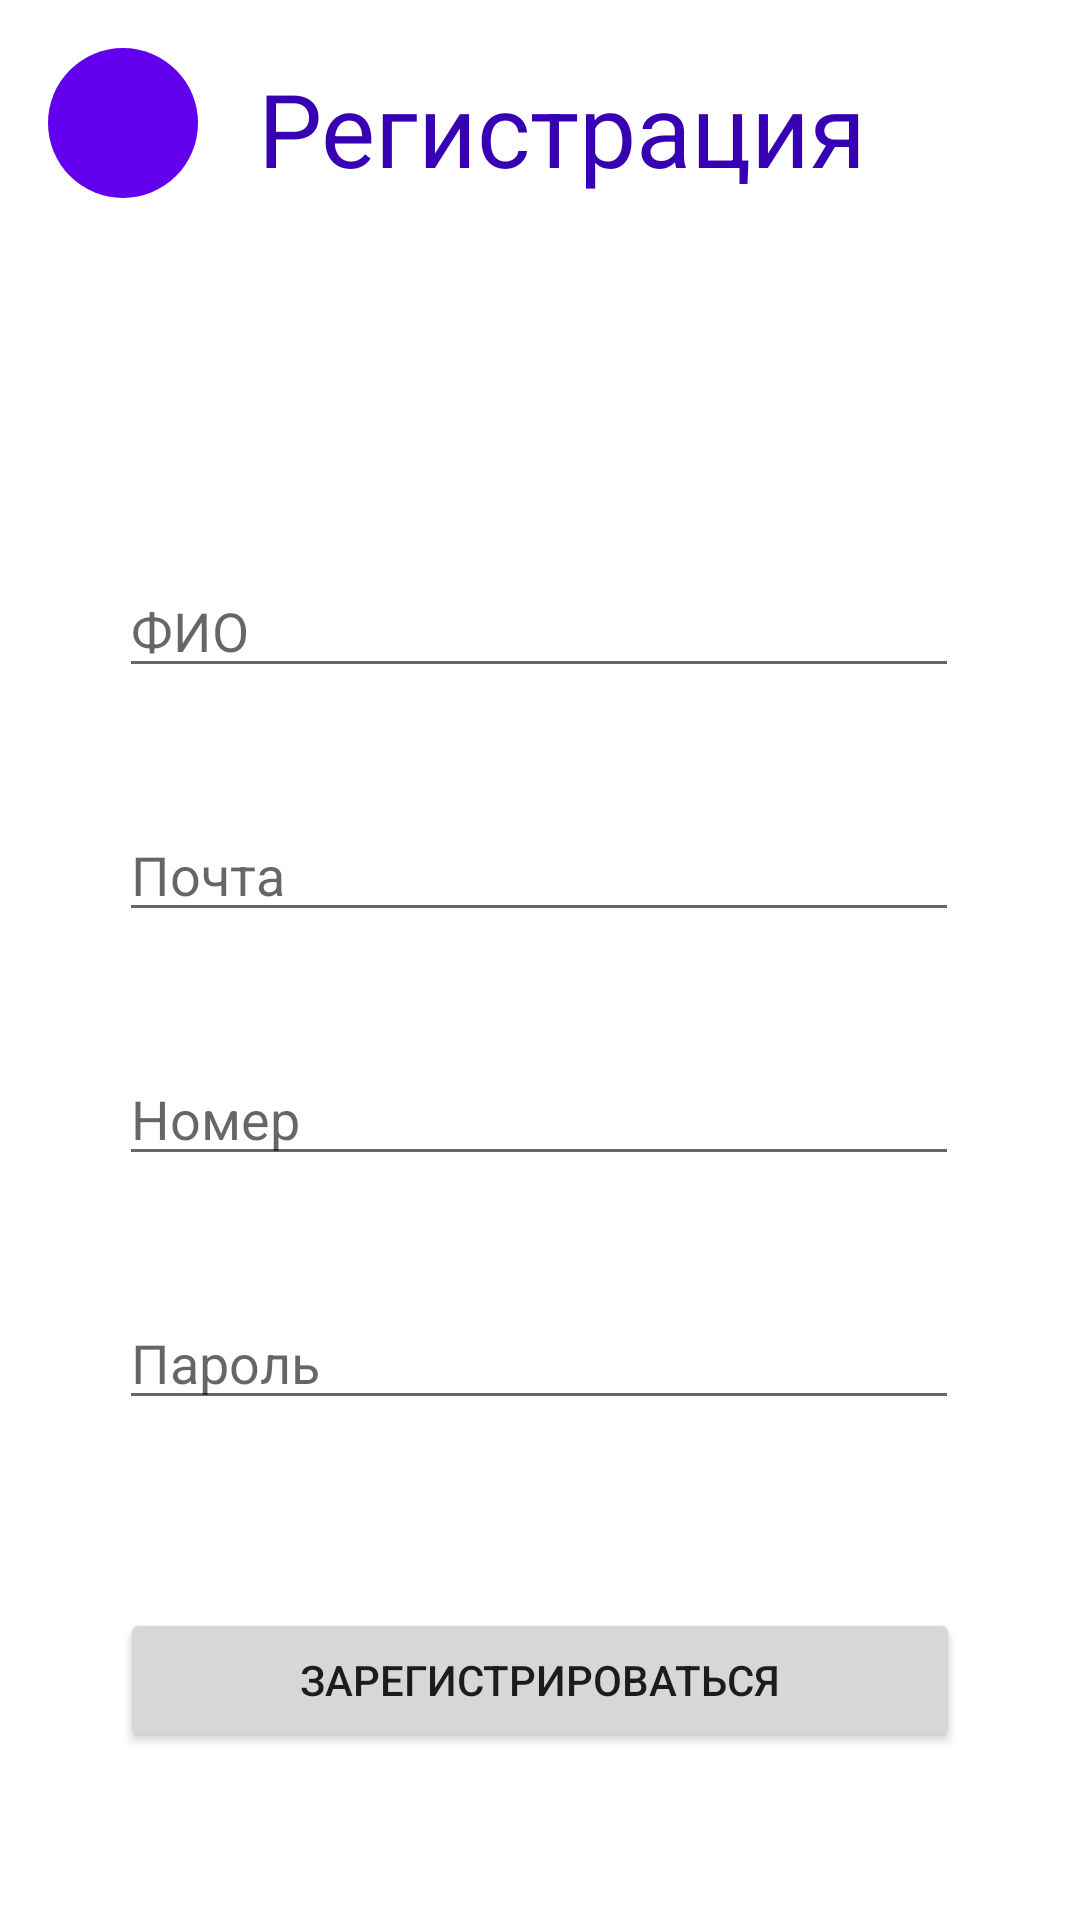

Produce the Android XML layout that renders to this screen, including the resource entries it uses.
<!-- AndroidManifest.xml: application theme Theme.ManicureApp -->
<!-- res/layout/registration_fragment.xml -->
<?xml version="1.0" encoding="utf-8"?>
<androidx.constraintlayout.widget.ConstraintLayout xmlns:android="http://schemas.android.com/apk/res/android"
    xmlns:app="http://schemas.android.com/apk/res-auto"
    android:layout_width="match_parent"
    android:layout_height="match_parent">

    <View
        android:layout_width="500dp"
        android:layout_height="500dp"
        android:layout_marginEnd="108dp"
        android:background="@drawable/ellipse"
        app:layout_constraintEnd_toEndOf="parent"
        app:layout_constraintTop_toTopOf="parent" />

    <View
        android:layout_width="500dp"
        android:layout_height="500dp"
        android:layout_marginStart="88dp"
        android:layout_marginTop="308dp"
        android:background="@drawable/ellipse"
        app:layout_constraintStart_toStartOf="parent"
        app:layout_constraintTop_toTopOf="parent" />

    <TextView
        android:id="@+id/textView"
        android:layout_width="wrap_content"
        android:layout_height="wrap_content"
        android:layout_marginStart="20dp"
        android:layout_marginTop="20dp"
        android:text="@string/registration"
        android:textColor="@color/purple_700"
        android:textSize="34sp"
        app:layout_constraintStart_toEndOf="@+id/imageButtonBack"
        app:layout_constraintTop_toTopOf="parent" />

    <Button
        android:id="@+id/buttonRegister"
        android:layout_width="280dp"
        android:layout_height="wrap_content"
        android:layout_marginBottom="56dp"
        android:text="@string/sign_up"
        app:layout_constraintBottom_toBottomOf="parent"
        app:layout_constraintEnd_toEndOf="parent"
        app:layout_constraintStart_toStartOf="parent" />

    <EditText
        android:id="@+id/editTextFullName"
        android:layout_width="280dp"
        android:layout_height="wrap_content"
        android:layout_marginTop="188dp"
        android:ems="10"
        android:hint="@string/full_name"
        android:inputType="text"
        app:layout_constraintEnd_toEndOf="parent"
        app:layout_constraintHorizontal_bias="0.496"
        app:layout_constraintStart_toStartOf="parent"
        app:layout_constraintTop_toTopOf="parent" />

    <EditText
        android:id="@+id/editTextEmail"
        android:layout_width="280dp"
        android:layout_height="wrap_content"
        android:layout_marginTop="40dp"
        android:ems="10"
        android:hint="@string/email"
        android:inputType="textEmailAddress"
        app:layout_constraintEnd_toEndOf="@+id/editTextFullName"
        app:layout_constraintHorizontal_bias="0.0"
        app:layout_constraintStart_toStartOf="@+id/editTextFullName"
        app:layout_constraintTop_toBottomOf="@+id/editTextFullName" />

    <EditText
        android:id="@+id/editTextPhoneNumber"
        android:layout_width="280dp"
        android:layout_height="wrap_content"
        android:layout_marginTop="40dp"
        android:ems="10"
        android:hint="@string/number"
        android:inputType="phone"
        app:layout_constraintEnd_toEndOf="@+id/editTextEmail"
        app:layout_constraintHorizontal_bias="0.0"
        app:layout_constraintStart_toStartOf="@+id/editTextEmail"
        app:layout_constraintTop_toBottomOf="@+id/editTextEmail" />

    <EditText
        android:id="@+id/editTextPassword"
        android:layout_width="280dp"
        android:layout_height="wrap_content"
        android:layout_marginTop="40dp"
        android:ems="10"
        android:hint="@string/password"
        android:inputType="textPassword"
        app:layout_constraintEnd_toEndOf="@+id/editTextPhoneNumber"
        app:layout_constraintHorizontal_bias="0.0"
        app:layout_constraintStart_toStartOf="@+id/editTextPhoneNumber"
        app:layout_constraintTop_toBottomOf="@+id/editTextPhoneNumber" />

    <ImageButton
        android:id="@+id/imageButtonBack"
        android:layout_width="50dp"
        android:layout_height="50dp"
        android:layout_alignParentTop="true"
        android:layout_marginStart="16dp"
        android:layout_marginTop="16dp"
        android:background="@drawable/rounded_corners"
        android:contentDescription="@string/back"
        android:padding="1dp"
        android:src="@drawable/ic_baseline_arrow_back_ios_24"
        app:layout_constraintStart_toStartOf="parent"
        app:layout_constraintTop_toTopOf="parent" />

</androidx.constraintlayout.widget.ConstraintLayout>
<!-- resources referenced by this layout -->
<resources>
  <color name="purple_700">#FF3700B3</color>
  <!-- drawable rounded_corners (drawable) -->
  <?xml version="1.0" encoding="utf-8"?>
  <shape xmlns:android="http://schemas.android.com/apk/res/android">
      <solid android:color="@color/purple_500" />
      <corners android:radius="250dp" />
  </shape>
  <string name="back">back</string>
  <string name="email">Почта</string>
  <string name="full_name">ФИО</string>
  <string name="number">Номер</string>
  <string name="password">Пароль</string>
  <string name="registration">Регистрация</string>
  <string name="sign_up">Зарегистрироваться</string>
  <style name="Theme.ManicureApp" parent="Theme.MaterialComponents.DayNight.DarkActionBar">
          
          <item name="colorPrimary">@color/purple_500</item>
          <item name="colorPrimaryVariant">@color/purple_700</item>
          <item name="colorOnPrimary">@color/white</item>
          
          <item name="colorSecondary">@color/teal_200</item>
          <item name="colorSecondaryVariant">@color/teal_700</item>
          <item name="colorOnSecondary">@color/black</item>
          
          <item name="android:statusBarColor">?attr/colorPrimaryVariant</item>
          
      </style>
  <color name="purple_500">#FF6200EE</color>
  <color name="white">#FFFFFFFF</color>
  <color name="teal_200">#FF03DAC5</color>
  <color name="teal_700">#FF018786</color>
  <color name="black">#FF000000</color>
</resources>
